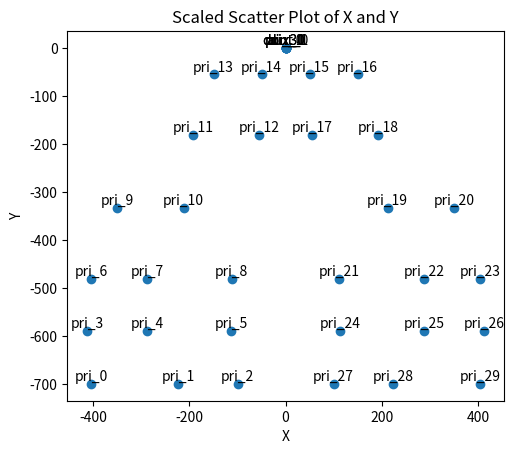

The script that saved this image:
import matplotlib.pyplot as plt



import numpy as np

# def sort_and_shift_lists(x, y):
#     # Sort x and get the corresponding indices
#     x = [int(g) for g in x]
#     sorted_indices = np.argsort(x)
#     sorted_x = np.sort(x)
    
#     # Shift the order of y based on the sorted indices
#     shifted_y = [y[i] for i in sorted_indices]

#     return sorted_x, shifted_y

# y = {'Ch 01',	'Ch 02',	'Ch 03',	'Ch 04',	'Ch 05',	'Ch 06',	'Ch 07',	'Ch 08',	'Ch 09', 'Ch 10',	'Ch 11', 'Ch 12',	'Ch 13',	'Ch 14',	'Ch 15',	'Ch 16',	'Ch 17',	'Ch 18',	'Ch 19', 'Ch 20',    'Ch 21',	'Ch 22',	'Ch 23',	'Ch 24',	'Ch 25',	'Ch 26',	'Ch 27',	'Ch 28',	'Ch 29', 'Ch 30'};
# x = {'30',	'28',	'26',	'24',	'22',	'20',	'18',	'31',	'29',	'27',	'25',	'23',	'21',	'19', '17',	'15',	'13',	'11',	'9',	'7',	'5',	'3',	'1',	'16',	'14',	'12',	'10',	'8',	'6', '4'};

# sorted_x, shifted_y = sort_and_shift_lists(x, y)

# print(sorted_x)   
# print(shifted_y)  

def plot_scaled_scatter_with_names(x, y, names):
    plt.scatter(x, y)
    plt.xlabel('X')
    plt.ylabel('Y')
    plt.title('Scaled Scatter Plot of X and Y')
    plt.axis('scaled')

    # Add names for each point
    for i, name in enumerate(names):
        plt.text(x[i], y[i], name, ha='center', va='bottom')

    plt.axis('scaled')
    plt.show()


y = [699.11361,699.11361,699.11361,589.11361,589.11361,589.11361,481.11361,481.11361,481.11361,333.11361,333.11361,181.11439000000001,181.11439000000001,55.11439,55.11439,55.11439,55.11439,181.11439000000001,181.11439000000001,333.11361,333.11361,481.11361,481.11361,481.11361,589.11361,589.11361,589.11361,699.11361,699.11361,699.11361,0,0,0,0,0,0,0,0]
x = [404.99960999999996,223.99961,99.99960999999999,412.99961,287.99960999999996,112.99961,404.99960999999996,287.99960999999996,111.99961,349.99960999999996,211.99961,192.99961000000002,54.99961,149.99961000000002,49.999610000000004,-49.999610000000004,-149.99961000000002,-54.99961,-192.99961000000002,-211.99961,-349.99960999999996,-111.99961,-287.99960999999996,-404.99960999999996,-112.99961,-287.99960999999996,-412.99961,-99.99960999999999,-223.99961,-404.99960999999996,0,0,0,0,0,0,0,0]


names = ["pri_0","pri_1","pri_2","pri_3","pri_4","pri_5","pri_6","pri_7","pri_8","pri_9","pri_10","pri_11","pri_12","pri_13","pri_14","pri_15","pri_16","pri_17","pri_18","pri_19","pri_20","pri_21","pri_22","pri_23","pri_24","pri_25","pri_26","pri_27","pri_28","pri_29","pri_30","pri_31","aux_0","aux_1","din_0","din_1","dout_0","dout_1"]
dummyNumber = [str(i+1) for i in range(len(x))]
y = [-val for val in y]
x = [-val for val in x]
plot_scaled_scatter_with_names(x, y, names)
# plot_scaled_scatter_with_names(x, y, dummyNumber)

# Current index, correct channel location  

# - {ntv_chan_idx: 0.0, site_num: 24.0}
# - {ntv_chan_idx: 1.0, site_num: 25.0}
# - {ntv_chan_idx: 2.0, site_num: 26.0}
# - {ntv_chan_idx: 3.0, site_num: 27.0}
# - {ntv_chan_idx: 4.0, site_num: 28.0}
# - {ntv_chan_idx: 5.0, site_num: 29.0}
# - {ntv_chan_idx: 6.0, site_num: 30.0}
# - {ntv_chan_idx: 8.0, site_num: 23.0}
# - {ntv_chan_idx: 9.0, site_num: 22.0}
# - {ntv_chan_idx: 10.0, site_num: 21.0}
# - {ntv_chan_idx: 11.0, site_num: 20.0}
# - {ntv_chan_idx: 12.0, site_num: 19.0}
# - {ntv_chan_idx: 13.0, site_num: 18.0}
# - {ntv_chan_idx: 14.0, site_num: 17.0}
# - {ntv_chan_idx: 15.0, site_num: 16.0}
# - {ntv_chan_idx: 16.0, site_num: 15.0}
# - {ntv_chan_idx: 17.0, site_num: 14.0}
# - {ntv_chan_idx: 18.0, site_num: 13.0}
# - {ntv_chan_idx: 19.0, site_num: 12.0}
# - {ntv_chan_idx: 20.0, site_num: 11.0}
# - {ntv_chan_idx: 21.0, site_num: 10.0}
# - {ntv_chan_idx: 22.0, site_num: 9.0}
# - {ntv_chan_idx: 23.0, site_num: 8.0}
# - {ntv_chan_idx: 25.0, site_num: 1.0}
# - {ntv_chan_idx: 26.0, site_num: 2.0}
# - {ntv_chan_idx: 27.0, site_num: 3.0}
# - {ntv_chan_idx: 28.0, site_num: 4.0}
# - {ntv_chan_idx: 29.0, site_num: 5.0}
# - {ntv_chan_idx: 30.0, site_num: 6.0}
# - {ntv_chan_idx: 31.0, site_num: 7.0}

# mea_to_hs_map <- c(
#   "E1"   = 29,
#   "E2"   = 27,
#   "E3"   = 25,
#   "E4"   = 23,
#   "E5"   = 21,
#   "E6"   = 19,
#   "E7"   = 17,
#   "E8"   = 30,
#   "E9"   = 28,
#   "E10"  = 26,
#   "E11"  = 24,
#   "E12"  = 22,
#   "E13"  = 20,
#   "E14"  = 18,
#   "E15"  = 16,
#   "E16"  = 14,
#   "E17"  = 12,
#   "E18"  = 10,
#   "E19"  = 8,
#   "E20"  = 6,
#   "E21"  = 4,
#   "E22"  = 2,
#   "E23"  = 0,
#   "E24"  = 15,
#   "E25"  = 13,
#   "E26"  = 11,
#   "E27"  = 9,
#   "E28"  = 7,
#   "E29"  = 5,
#   "E30"  = 3
# )


















